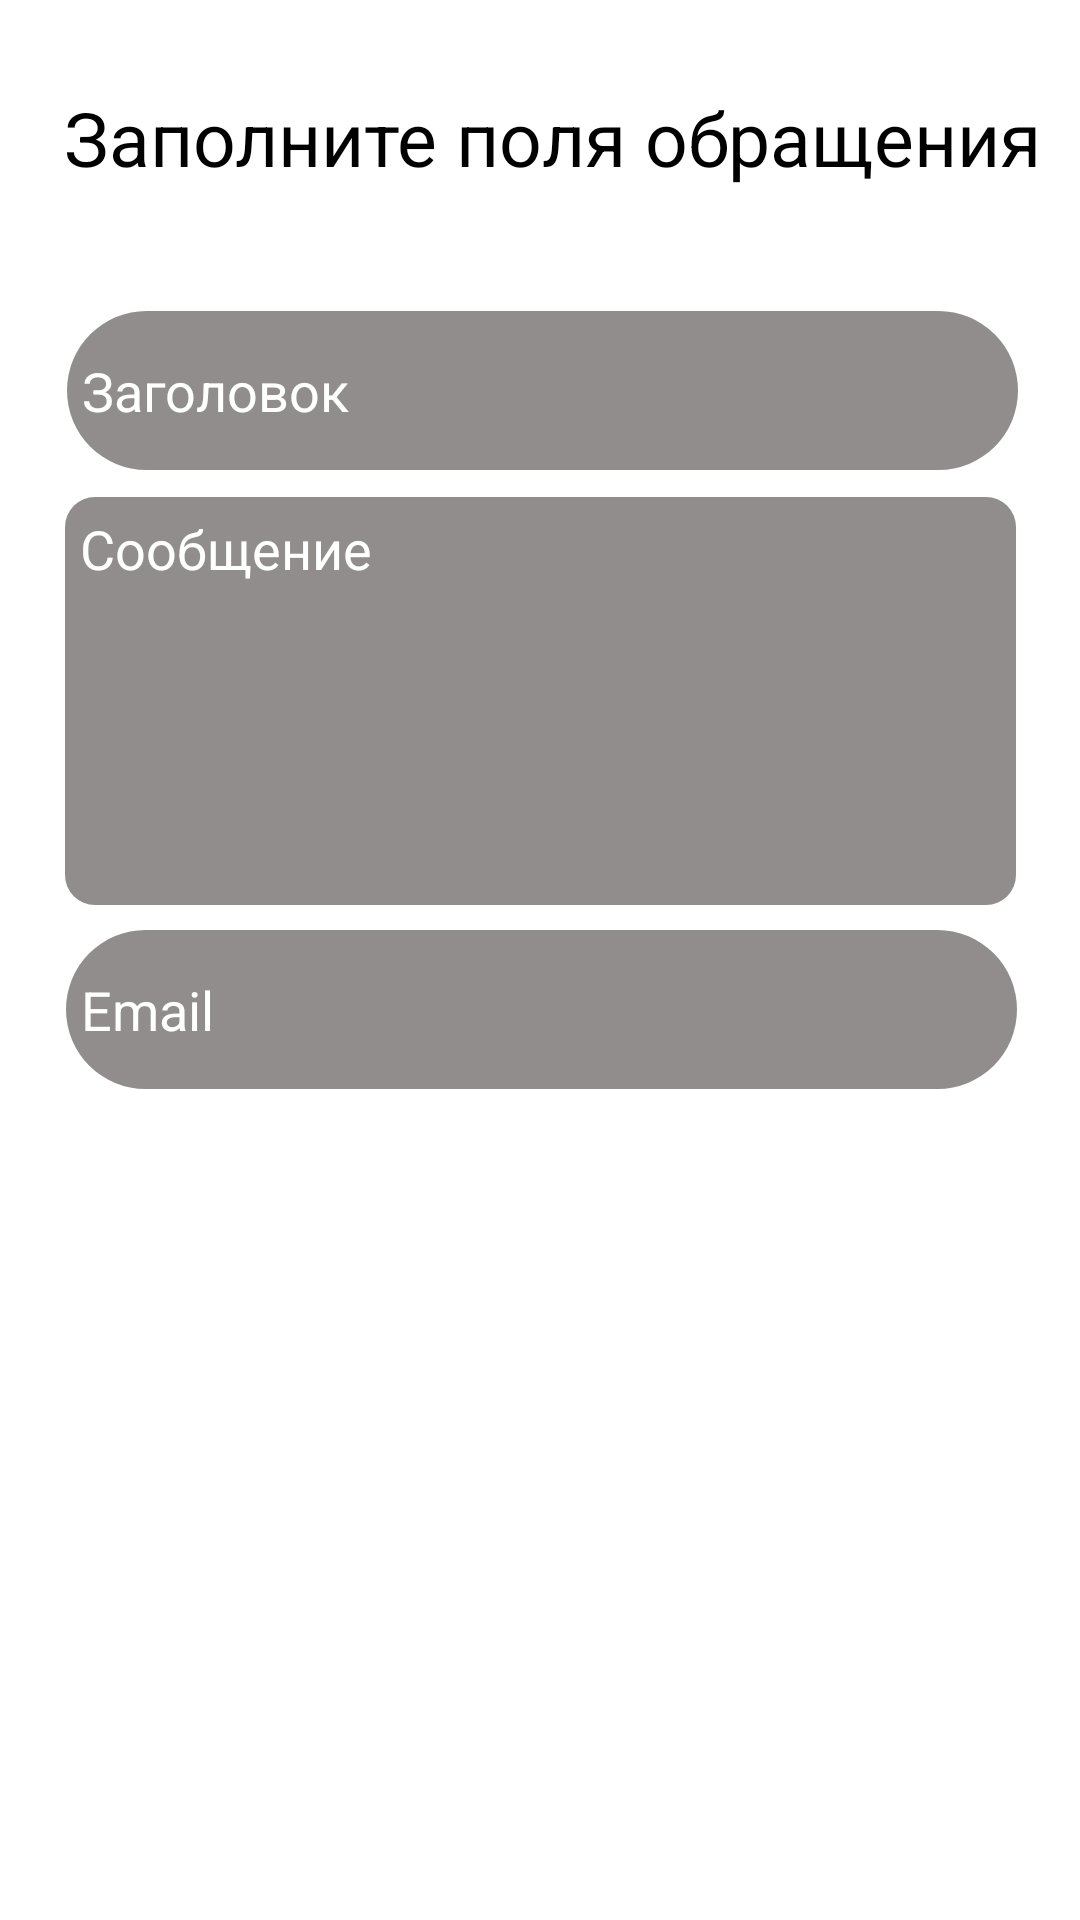

Layout XML and referenced resources for this Android screen:
<!-- AndroidManifest.xml: application theme Theme.TransportQR -->
<!-- res/layout/fragment_complaint.xml -->
<?xml version="1.0" encoding="utf-8"?>
<androidx.constraintlayout.widget.ConstraintLayout xmlns:android="http://schemas.android.com/apk/res/android"
    xmlns:app="http://schemas.android.com/apk/res-auto"
    xmlns:tools="http://schemas.android.com/tools"
    android:layout_width="match_parent"
    android:layout_height="match_parent"
    android:background="@color/colorBackground"
    tools:context=".fragments.ComplaintFragment">

    <com.google.android.material.textview.MaterialTextView
        android:id="@+id/transportCodeTextView"
        android:layout_width="317dp"
        android:layout_height="45dp"
        android:gravity="center"
        android:textColor="@color/black"
        android:textSize="18sp"
        android:textStyle="normal"
        app:layout_constraintBottom_toBottomOf="parent"
        app:layout_constraintEnd_toEndOf="parent"
        app:layout_constraintStart_toStartOf="parent"
        app:layout_constraintTop_toTopOf="parent"
        app:layout_constraintVertical_bias="0.637" />

    <com.google.android.material.button.MaterialButton
        android:id="@+id/sendButton"
        android:layout_width="149dp"
        android:layout_height="71dp"
        android:background="@drawable/rounded_button"
        android:text="Отправить"
        android:textColor="#FFFFFF"
        android:textSize="14sp"
        app:backgroundTint="#DA7600"
        android:gravity="center"
        app:layout_constraintBottom_toBottomOf="parent"
        app:layout_constraintEnd_toEndOf="parent"
        app:layout_constraintStart_toStartOf="parent"
        app:layout_constraintTop_toTopOf="parent"
        app:layout_constraintVertical_bias="0.865" />

    <com.google.android.material.textfield.TextInputEditText
        android:id="@+id/emailComplaintField"
        android:layout_width="317dp"
        android:layout_height="53dp"
        android:background="@drawable/shape"
        android:ems="10"
        android:gravity="start|center_vertical"
        android:hint="Email"
        android:inputType="text"
        android:paddingLeft="5dp"
        android:selectAllOnFocus="false"
        android:textColor="@color/white"
        android:textColorHint="@color/white"
        app:layout_constraintBottom_toBottomOf="parent"
        app:layout_constraintEnd_toEndOf="parent"
        app:layout_constraintHorizontal_bias="0.515"
        app:layout_constraintStart_toStartOf="parent"
        app:layout_constraintTop_toTopOf="parent"
        app:layout_constraintVertical_bias="0.528" />

    <com.google.android.material.textfield.TextInputEditText
        android:id="@+id/messageText"
        android:layout_width="317dp"
        android:layout_height="136dp"
        android:background="@drawable/shape2"
        android:fontFamily="sans-serif"
        android:gravity="start"
        android:hint="Сообщение"
        android:inputType="textMultiLine"
        android:lines="7"
        android:paddingLeft="5dp"
        android:paddingTop="5dp"
        android:textColor="#FFFFFF"
        android:textColorHint="#FFFFFF"
        app:layout_constraintBottom_toBottomOf="parent"
        app:layout_constraintEnd_toEndOf="parent"
        app:layout_constraintStart_toStartOf="parent"
        app:layout_constraintTop_toTopOf="parent"
        app:layout_constraintVertical_bias="0.329" />

    <com.google.android.material.textfield.TextInputEditText
        android:id="@+id/titleComplaintField"
        android:layout_width="317dp"
        android:layout_height="53dp"
        android:layout_marginTop="30dp"
        android:background="@drawable/shape"
        android:ems="10"
        android:fontFamily="sans-serif"
        android:gravity="start|center_vertical"
        android:hint="Заголовок"
        android:inputType="text"
        android:paddingLeft="5dp"
        android:selectAllOnFocus="false"
        android:textColor="@color/white"
        android:textColorHint="@color/white"
        app:layout_constraintBottom_toBottomOf="parent"
        app:layout_constraintEnd_toEndOf="parent"
        app:layout_constraintHorizontal_bias="0.521"
        app:layout_constraintStart_toStartOf="parent"
        app:layout_constraintTop_toTopOf="parent"
        app:layout_constraintVertical_bias="0.132" />

    <com.google.android.material.textview.MaterialTextView
        android:id="@+id/titleTextView"
        android:layout_width="376dp"
        android:layout_height="46dp"
        android:paddingLeft="5dp"
        android:text="Заполните поля обращения"
        android:textAlignment="center"
        android:textColor="@color/black"
        android:textSize="25sp"
        app:fontFamily="@font/concert_one"
        app:layout_constraintBottom_toBottomOf="parent"
        app:layout_constraintEnd_toEndOf="parent"
        app:layout_constraintHorizontal_bias="0.437"
        app:layout_constraintStart_toStartOf="parent"
        app:layout_constraintTop_toTopOf="parent"
        app:layout_constraintVertical_bias="0.049" />


    <com.google.android.material.textview.MaterialTextView
        android:id="@+id/imgNameTextView"
        android:layout_width="261dp"
        android:layout_height="52dp"
        android:gravity="center"
        android:textColor="@color/black"
        android:textSize="12sp"
        android:textStyle="italic"
        app:layout_constraintBottom_toBottomOf="parent"
        app:layout_constraintEnd_toEndOf="parent"
        app:layout_constraintStart_toStartOf="parent"
        app:layout_constraintTop_toTopOf="parent"
        app:layout_constraintVertical_bias="0.73" />

    <ProgressBar
        android:id="@+id/progressBar"
        android:layout_width="match_parent"
        android:layout_height="match_parent"
        android:visibility="gone"
        android:foregroundGravity="center"
        android:background="@color/white"
        app:layout_constraintBottom_toBottomOf="parent"
        app:layout_constraintEnd_toEndOf="parent" />
</androidx.constraintlayout.widget.ConstraintLayout>
<!-- resources referenced by this layout -->
<resources>
  <color name="black">#FF000000</color>
  <color name="colorBackground">#FFFFFFFF</color>
  <color name="white">#FFFFFFFF</color>
  <!-- drawable shape (drawable) -->
  <?xml version="1.0" encoding="utf-8"?>
  <shape xmlns:android="http://schemas.android.com/apk/res/android"
      android:shape="rectangle">
      <solid android:color="#918D8D" /> 
      <corners android:radius="1500dp" /> 
  </shape>
  <!-- drawable shape2 (drawable) -->
  <?xml version="1.0" encoding="utf-8"?>
  <shape xmlns:android="http://schemas.android.com/apk/res/android"
      android:shape="rectangle">
      <solid android:color="#918D8D" /> 
      <corners android:radius="10dp" /> 
  </shape>
  <style name="Theme.TransportQR" parent="Theme.MaterialComponents.DayNight.NoActionBar" />
</resources>
